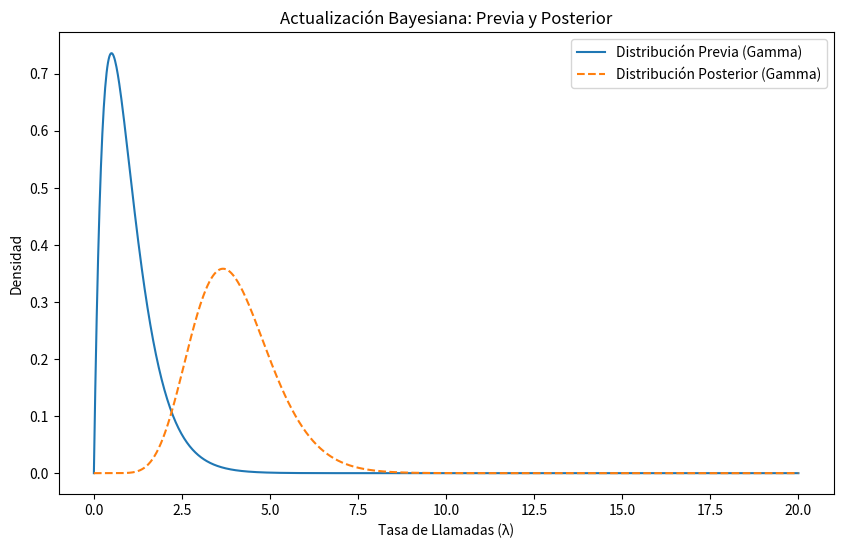

The matplotlib source for this figure:
from scipy.stats import gamma
import numpy as np
import matplotlib.pyplot as plt

# Parámetros de la distribución previa Gamma(α, β)
alpha_prior = 2  # α (forma)
beta_prior = 2   # β (tasa inversa)

# Datos observados: número de llamadas (k) y número de intervalos (n)
k_observed = 10  # k: total de llamadas observadas
n_intervals = 1  # n: número de intervalos de observación, asumiremos 1 para simplificar

# Actualización de parámetros para la distribución posterior Gamma(α', β')
alpha_posterior = alpha_prior + k_observed
beta_posterior = beta_prior + n_intervals

# Crear distribuciones para la visualización
prior_dist = gamma(a=alpha_prior, scale=1/beta_prior)
posterior_dist = gamma(a=alpha_posterior, scale=1/beta_posterior)

# Valores x para la visualización
x = np.linspace(0, 20, 1000)

# Graficar las distribuciones
plt.figure(figsize=(10, 6))
plt.plot(x, prior_dist.pdf(x), label='Distribución Previa (Gamma)')
plt.plot(x, posterior_dist.pdf(x), label='Distribución Posterior (Gamma)', linestyle='--')
plt.title('Actualización Bayesiana: Previa y Posterior')
plt.xlabel('Tasa de Llamadas (λ)')
plt.ylabel('Densidad')
plt.legend()
plt.show()
